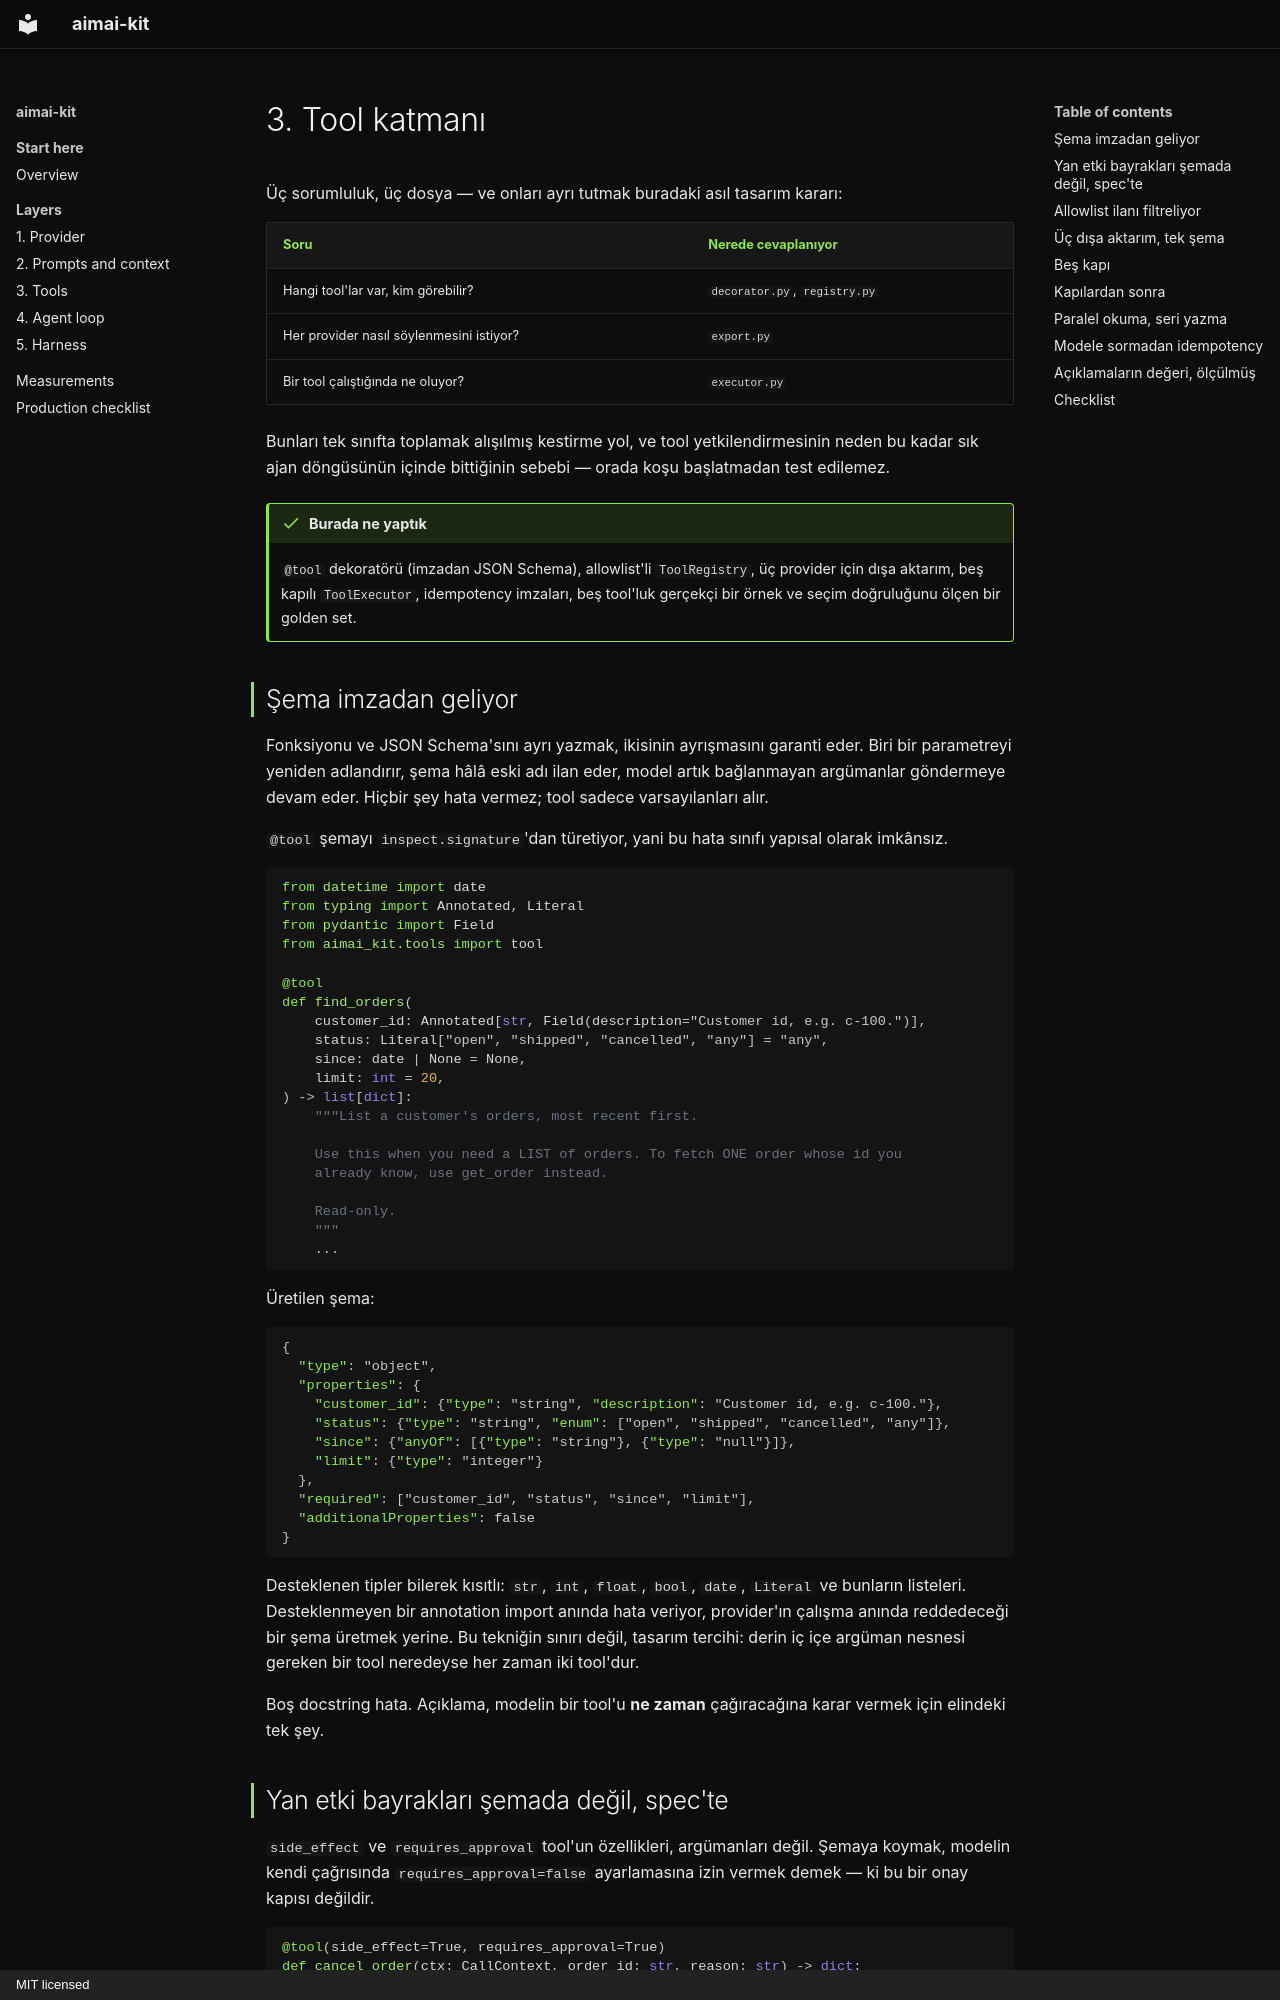

repository: fport/aimai-kit · page: 03-tools.tr/index.html · generator: mkdocs · copyright: MIT licensed

# 3. Tool katmanı

Üç sorumluluk, üç dosya — ve onları ayrı tutmak buradaki asıl tasarım kararı:

| Soru | Nerede cevaplanıyor |
|---|---|
| Hangi tool'lar var, kim görebilir? | `decorator.py`, `registry.py` |
| Her provider nasıl söylenmesini istiyor? | `export.py` |
| Bir tool çalıştığında ne oluyor? | `executor.py` |

Bunları tek sınıfta toplamak alışılmış kestirme yol, ve tool yetkilendirmesinin
neden bu kadar sık ajan döngüsünün içinde bittiğinin sebebi — orada koşu
başlatmadan test edilemez.

!!! done "Burada ne yaptık"

    `@tool` dekoratörü (imzadan JSON Schema), allowlist'li `ToolRegistry`, üç
    provider için dışa aktarım, beş kapılı `ToolExecutor`, idempotency
    imzaları, beş tool'luk gerçekçi bir örnek ve seçim doğruluğunu ölçen bir
    golden set.

## Şema imzadan geliyor

Fonksiyonu ve JSON Schema'sını ayrı yazmak, ikisinin ayrışmasını garanti eder.
Biri bir parametreyi yeniden adlandırır, şema hâlâ eski adı ilan eder, model
artık bağlanmayan argümanlar göndermeye devam eder. Hiçbir şey hata vermez;
tool sadece varsayılanları alır.

`@tool` şemayı `inspect.signature`'dan türetiyor, yani bu hata sınıfı yapısal
olarak imkânsız.

```python
from datetime import date
from typing import Annotated, Literal
from pydantic import Field
from aimai_kit.tools import tool

@tool
def find_orders(
    customer_id: Annotated[str, Field(description="Customer id, e.g. c-100.")],
    status: Literal["open", "shipped", "cancelled", "any"] = "any",
    since: date | None = None,
    limit: int = 20,
) -> list[dict]:
    """List a customer's orders, most recent first.

    Use this when you need a LIST of orders. To fetch ONE order whose id you
    already know, use get_order instead.

    Read-only.
    """
    ...
```

Üretilen şema:

```json
{
  "type": "object",
  "properties": {
    "customer_id": {"type": "string", "description": "Customer id, e.g. c-100."},
    "status": {"type": "string", "enum": ["open", "shipped", "cancelled", "any"]},
    "since": {"anyOf": [{"type": "string"}, {"type": "null"}]},
    "limit": {"type": "integer"}
  },
  "required": ["customer_id", "status", "since", "limit"],
  "additionalProperties": false
}
```

Desteklenen tipler bilerek kısıtlı: `str`, `int`, `float`, `bool`, `date`,
`Literal` ve bunların listeleri. Desteklenmeyen bir annotation import anında
hata veriyor, provider'ın çalışma anında reddedeceği bir şema üretmek yerine.
Bu tekniğin sınırı değil, tasarım tercihi: derin iç içe argüman nesnesi
gereken bir tool neredeyse her zaman iki tool'dur.

Boş docstring hata. Açıklama, modelin bir tool'u **ne zaman** çağıracağına
karar vermek için elindeki tek şey.

## Yan etki bayrakları şemada değil, spec'te

`side_effect` ve `requires_approval` tool'un özellikleri, argümanları değil.
Şemaya koymak, modelin kendi çağrısında `requires_approval=false` ayarlamasına
izin vermek demek — ki bu bir onay kapısı değildir.

```python
@tool(side_effect=True, requires_approval=True)
def cancel_order(ctx: CallContext, order_id: str, reason: str) -> dict:
    """Cancel an order. THIS CHANGES DATA and requires human approval."""
    ...

spec = cancel_order.tool_spec
assert spec.requires_approval is True
assert "requires_approval" not in spec.parameters["properties"]   # şemada yok
```
